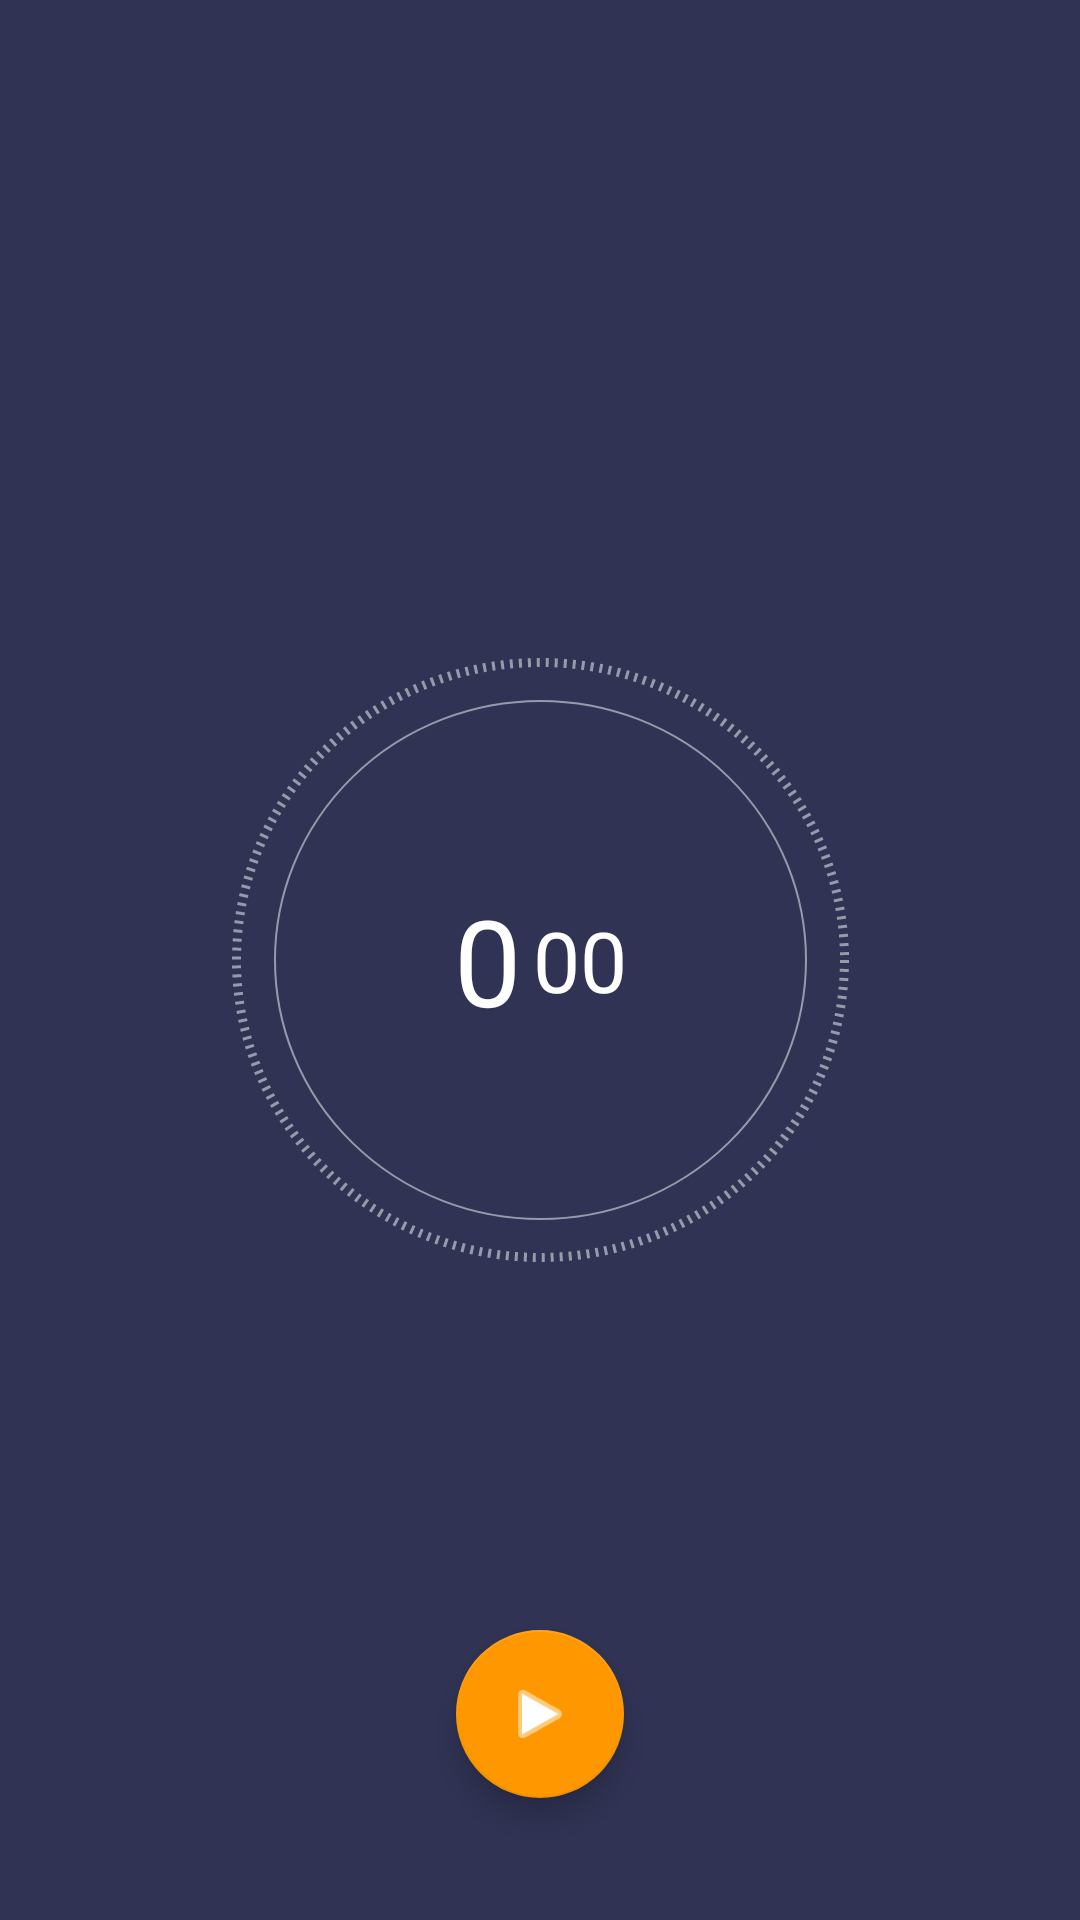

Android layout source for this screen:
<!-- AndroidManifest.xml: application theme Theme.MyClockApp -->
<!-- res/layout/fragment_stopwatch.xml -->
<?xml version="1.0" encoding="utf-8"?>
<androidx.constraintlayout.widget.ConstraintLayout xmlns:android="http://schemas.android.com/apk/res/android"
    xmlns:app="http://schemas.android.com/apk/res-auto"
    xmlns:tools="http://schemas.android.com/tools"
    android:layout_width="match_parent"
    android:layout_height="match_parent"
    android:background="@color/my_purple"
    tools:context=".fragments.StopwatchFragment">

    <FrameLayout
        android:id="@+id/frameLayout"
        android:layout_width="wrap_content"
        android:layout_height="wrap_content"
        android:background="@drawable/dashed_ring_background"
        android:padding="14dp"
        app:layout_constraintBottom_toBottomOf="parent"
        app:layout_constraintEnd_toEndOf="parent"
        app:layout_constraintStart_toStartOf="parent"
        app:layout_constraintTop_toTopOf="parent">

        <LinearLayout
            android:id="@+id/linearLayout"
            android:layout_width="wrap_content"
            android:layout_height="wrap_content"
            android:background="@drawable/ring_background"
            android:gravity="center"
            android:orientation="horizontal"
            android:padding="60dp">

            <TextView
                android:id="@+id/textView"
                android:layout_width="wrap_content"
                android:layout_height="wrap_content"
                android:layout_marginRight="4dp"
                android:text="0"
                android:textColor="@color/white"
                android:textSize="40sp" />

            <TextView
                android:id="@+id/textView2"
                android:layout_width="wrap_content"
                android:layout_height="wrap_content"
                android:text="00"
                android:textColor="@color/white"
                android:textSize="28sp" />
        </LinearLayout>
    </FrameLayout>

    <com.google.android.material.floatingactionbutton.FloatingActionButton
        android:layout_width="wrap_content"
        android:layout_height="wrap_content"
        android:src="@android:drawable/ic_media_play"
        app:layout_constraintBottom_toBottomOf="parent"
        app:layout_constraintEnd_toEndOf="parent"
        app:layout_constraintStart_toStartOf="parent"
        app:layout_constraintTop_toBottomOf="@+id/frameLayout"
        app:layout_constraintVertical_bias="0.75"
        app:tint = "@color/white"/>

</androidx.constraintlayout.widget.ConstraintLayout>
<!-- resources referenced by this layout -->
<resources>
  <color name="my_purple">#303354</color>
  <color name="white">#FFFFFFFF</color>
  <!-- drawable dashed_ring_background (drawable) -->
  <?xml version="1.0" encoding="utf-8"?>
  <shape xmlns:android="http://schemas.android.com/apk/res/android"
      android:shape="oval">
  
  
      <stroke
          android:color="@color/transparent_white"
          android:dashGap="2dp"
          android:dashWidth="1dp"
          android:width="3dp" />
  
  </shape>
  <!-- drawable ring_background (drawable) -->
  <?xml version="1.0" encoding="utf-8"?>
  <shape xmlns:android="http://schemas.android.com/apk/res/android"
      android:shape="oval">
  
  
      <stroke
          android:width="0.5dp"
          android:color="@color/transparent_white"/>
  
  </shape>
  <style name="Theme.MyClockApp" parent="Theme.MaterialComponents.Light.NoActionBar">
          
          <item name="colorPrimary">@color/my_purple</item>
          <item name="colorPrimaryVariant">@color/my_purple</item>
          <item name="colorOnPrimary">@color/my_purple</item>
          
          <item name="colorSecondary">@color/very_orange</item>
          <item name="colorSecondaryVariant">@color/lighter_orange</item>
          <item name="colorOnSecondary">@color/black</item>
          
          <item name="android:statusBarColor" tools:targetApi="l">?attr/colorPrimaryVariant</item>
          
          <item name="android:textColorSecondary">@color/white</item>
      </style>
  <color name="transparent_white">#80FFFFFF</color>
  <color name="very_orange">#FF9800</color>
  <color name="lighter_orange">#4DFF9800</color>
  <color name="black">#FF000000</color>
</resources>
